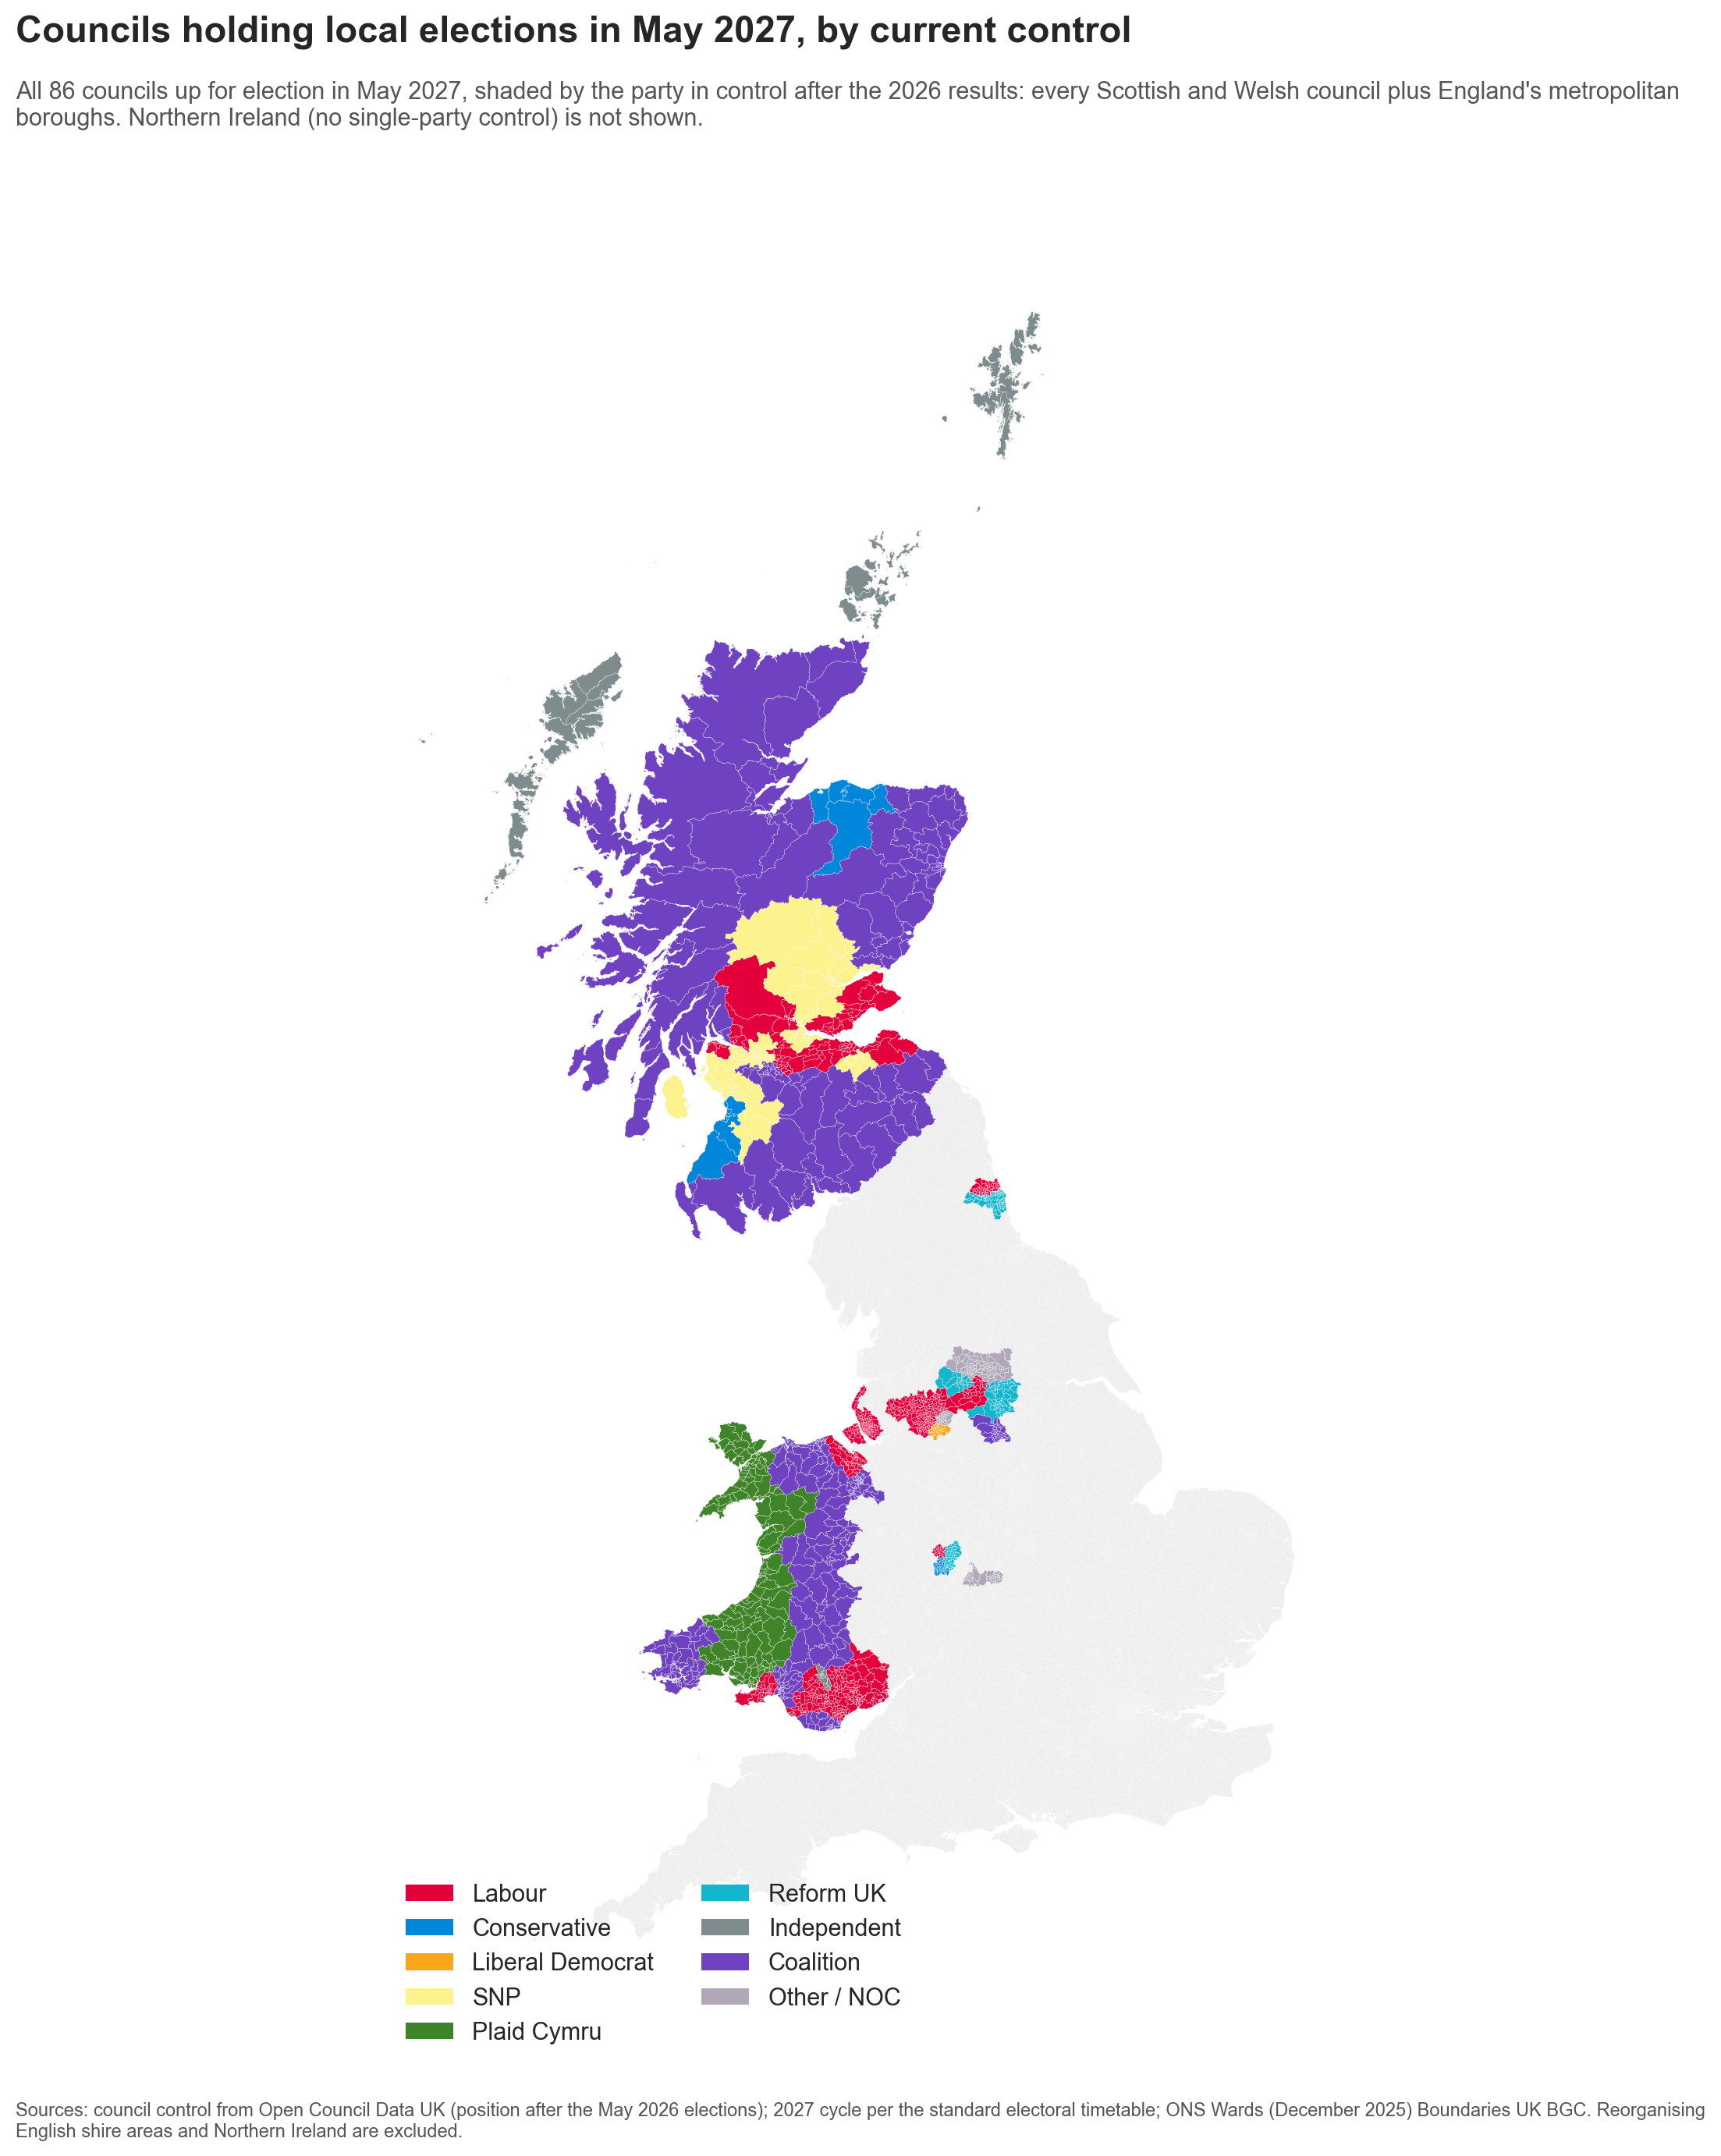

The data file committed next to this chart (first rows):
council, control_2026
Aberdeen City, Coalition
Aberdeenshire, Coalition
Angus, Coalition
Argyll and Bute, Coalition
Conwy, Coalition
Denbighshire, Coalition
Dumfries and Galloway, Coalition
East Renfrewshire, Coalition
Highland, Coalition
Neath Port Talbot, Coalition
Pembrokeshire, Coalition
Powys, Coalition
Scottish Borders, Coalition
Sheffield, Coalition
South Lanarkshire, Coalition
Vale of Glamorgan, Coalition
Wrexham, Coalition
Dudley, Conservative
Moray, Conservative
South Ayrshire, Conservative
Merthyr Tydfil, Independent
Na h-Eileanan Siar, Independent
Orkney Islands, Independent
Shetland Islands, Independent
Blaenau Gwent, Labour
Bolton, Labour
Bridgend, Labour
Bury, Labour
Caerphilly, Labour
Cardiff, Labour
City of Edinburgh, Labour
East Lothian, Labour
Fife, Labour
Flintshire, Labour
Inverclyde, Labour
Kirklees, Labour
Knowsley, Labour
Liverpool, Labour
Manchester, Labour
Monmouthshire, Labour
Newcastle upon Tyne, Labour
Newport, Labour
North Lanarkshire, Labour
North Tyneside, Labour
Oldham, Labour
Rhondda Cynon Taf, Labour
Rochdale, Labour
Salford, Labour
Sefton, Labour
Stirling, Labour
Swansea, Labour
Torfaen, Labour
Trafford, Labour
West Dunbartonshire, Labour
West Lothian, Labour
Wigan, Labour
Wirral, Labour
Wolverhampton, Labour
Stockport, Liberal Democrat
Bradford, Other / NOC
... 26 more rows
